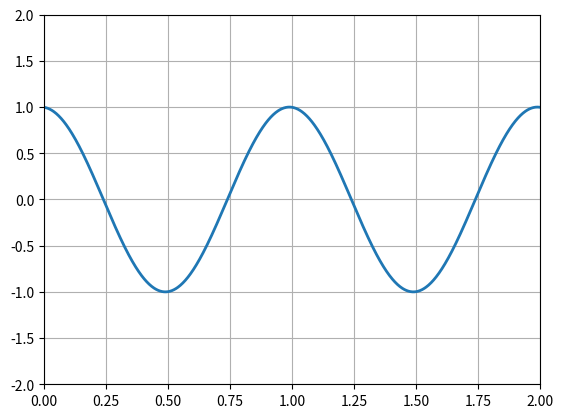

Here is the Python script that generated this plot:
'''
 matplotlib ==> pyplot, animation을 이용해 gif파일을 만드는 예제 코드
                cos(2pi*(x - 0.01t))
'''
import numpy as np
from matplotlib import pyplot as plt
from matplotlib import animation

fig = plt.figure()
ax = plt.axes(xlim=(0,2), ylim=(-2,2))
line, = ax.plot([],[],lw=2)

def init():
    line.set_data([],[])
    return line,

def animate(i):
    x = np.linspace(0,2,1000)
    y = np.cos(2* np.pi * (x - 0.01 * i))
    line.set_data(x,y)
    return line,


anim = animation.FuncAnimation(fig, animate, init_func=init, frames =200, interval = 20, blit=True)

anim.save('animation.gif', writer='imagemagic', fps=30, dpi=100)
plt.grid()
plt.show()
